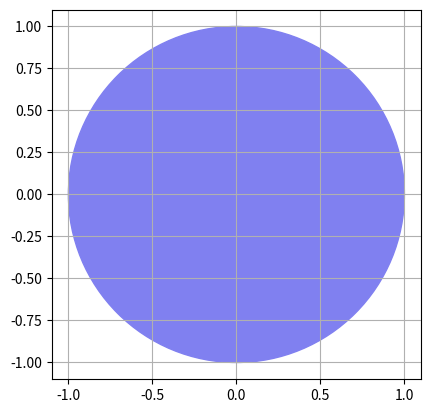

This figure's Python source:
import matplotlib.pyplot as plot

shape = plot.Circle((0, 0), radius = 1., color = '#8080f0')
plot.gca().add_patch(shape)

plot.grid(True)
plot.axis('scaled')
plot.show()
